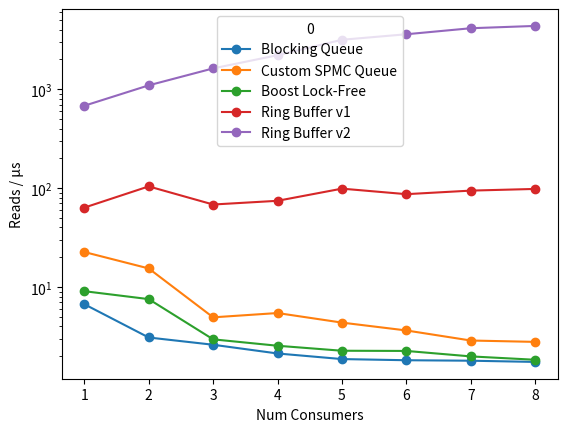

The matplotlib source for this figure:
#!/usr/bin/env python3
import pandas as pd
import matplotlib.pyplot as plt
from io import StringIO

def make_frame(data_str: str):
    # Split data into lines
    lines = data_str.strip().split('\n')

    # Initialize data list
    data_list = []

    # Parse each line
    for line in lines[:]:
        queue_type, values = line.split(':')
        data_list.append([queue_type.strip()] + [float(x) for x in values.strip().split()])

    # Create DataFrame
    df = pd.DataFrame(data_list)
    df.set_index(0, inplace=True)
    df = df.T
    return df

intel_str = """
Num Consumers       : 1.00       2.00       3.00       4.00       5.00       6.00       7.00       8.00       9.00       10.00      11.00      12.00      13.00      14.00      15.00      16.00      17.00      18.00      19.00      20.00      21.00      22.00      23.00      24.00      25.00      26.00      27.00      28.00      29.00      30.00      31.00      32.00      33.00      34.00      35.00      36.00      37.00      38.00      39.00      40.00      41.00      42.00      43.00      44.00      45.00      46.00
Blocking Queue      : 2.48       2.67       1.42       0.90       0.53       0.40       0.37       0.34       0.29       0.28       0.26       0.23       0.23       0.23       0.24       0.22       0.24       0.23       0.27       0.27       0.25       0.23       0.21       0.22       0.21       0.22       0.20       0.20       0.19       0.17       0.16       0.14       0.13       0.11       0.10       0.09       0.08       0.08       0.07       0.07       0.06       0.06       0.06       0.06       0.06       0.05
Custom SPMC Queue   : 4.92       5.50       5.64       5.98       6.12       6.30       6.20       6.29       6.23       6.16       6.17       6.10       6.07       5.94       5.83       5.84       5.61       5.59       4.97       4.98       5.10       5.00       5.05       5.02       4.93       4.88       4.90       4.83       4.78       1.44       4.62       4.64       4.20       4.49       1.51       4.27       4.23       1.56       1.48       1.49       1.47       1.48       1.54       1.38       1.45       1.62
Boost Lock-Free     : 3.53       2.83       2.33       1.81       1.58       1.49       1.30       1.22       1.14       1.09       1.03       0.96       0.98       0.89       0.84       0.83       0.80       0.78       0.78       0.75       0.72       0.71       0.70       0.70       0.70       0.68       0.68       0.67       0.66       0.66       0.65       0.64       0.64       0.65       0.63       0.64       0.64       0.63       0.63       0.63       0.61       0.62       0.61       0.61       0.61       0.61
Ring Buffer v1      : 15.08      16.58      18.04      21.05      23.24      22.57      23.93      24.03      23.99      24.43      23.22      22.58      23.49      23.05      22.65      21.19      20.48      21.29      20.82      20.61      20.83      20.58      20.90      20.05      20.03      21.33      21.70      21.51      20.95      21.77      21.75      21.35      21.20      22.09      21.99      22.07      22.20      22.42      22.23      22.39      22.26      22.33      22.20      22.67      22.82      22.77
Ring Buffer v2      : 20.13      25.04      28.89      28.98      30.86      33.87      32.11      34.06      32.30      29.35      31.06      29.60      29.40      29.03      29.67      28.55      28.96      27.81      26.97      26.27      26.30      26.45      26.14      25.93      28.45      28.59      28.70      28.88      29.20      28.84      27.20      29.09      29.37      29.07      29.74      29.49      29.50      29.57      29.67      29.93      29.79      29.95      29.89      28.92      30.29      30.30
"""

# Apple M2
apple_str = """
Num Consumers       : 1.00       2.00       3.00       4.00       5.00       6.00       7.00       8.00
Blocking Queue      : 6.71       3.09       2.61       2.13       1.87       1.82       1.80       1.75
Custom SPMC Queue   : 22.60      15.42      4.94       5.46       4.37       3.64       2.88       2.79
Boost Lock-Free     : 9.08       7.55       2.96       2.55       2.27       2.26       1.99       1.84
Ring Buffer v1      : 63.50      104.09     68.27      74.44      98.80      86.87      94.37      98.14
Ring Buffer v2      : 680.07     1093.78    1622.70    2206.94    3159.47    3593.11    4133.09    4361.88
"""

df = make_frame(apple_str)
# df = make_frame(intel_str)

print(df)
df.plot(x="Num Consumers", marker='o')
plt.ylabel("Reads / μs")
plt.xlabel("Num Consumers")
# plt.xscale('log')
plt.yscale('log')

x = df["Num Consumers"]
labels = [f'{int(i)}' for i in x]
ax = plt.gca()
# ax.set_xticks(x)
# ax.set_xticklabels(labels)

plt.show()
